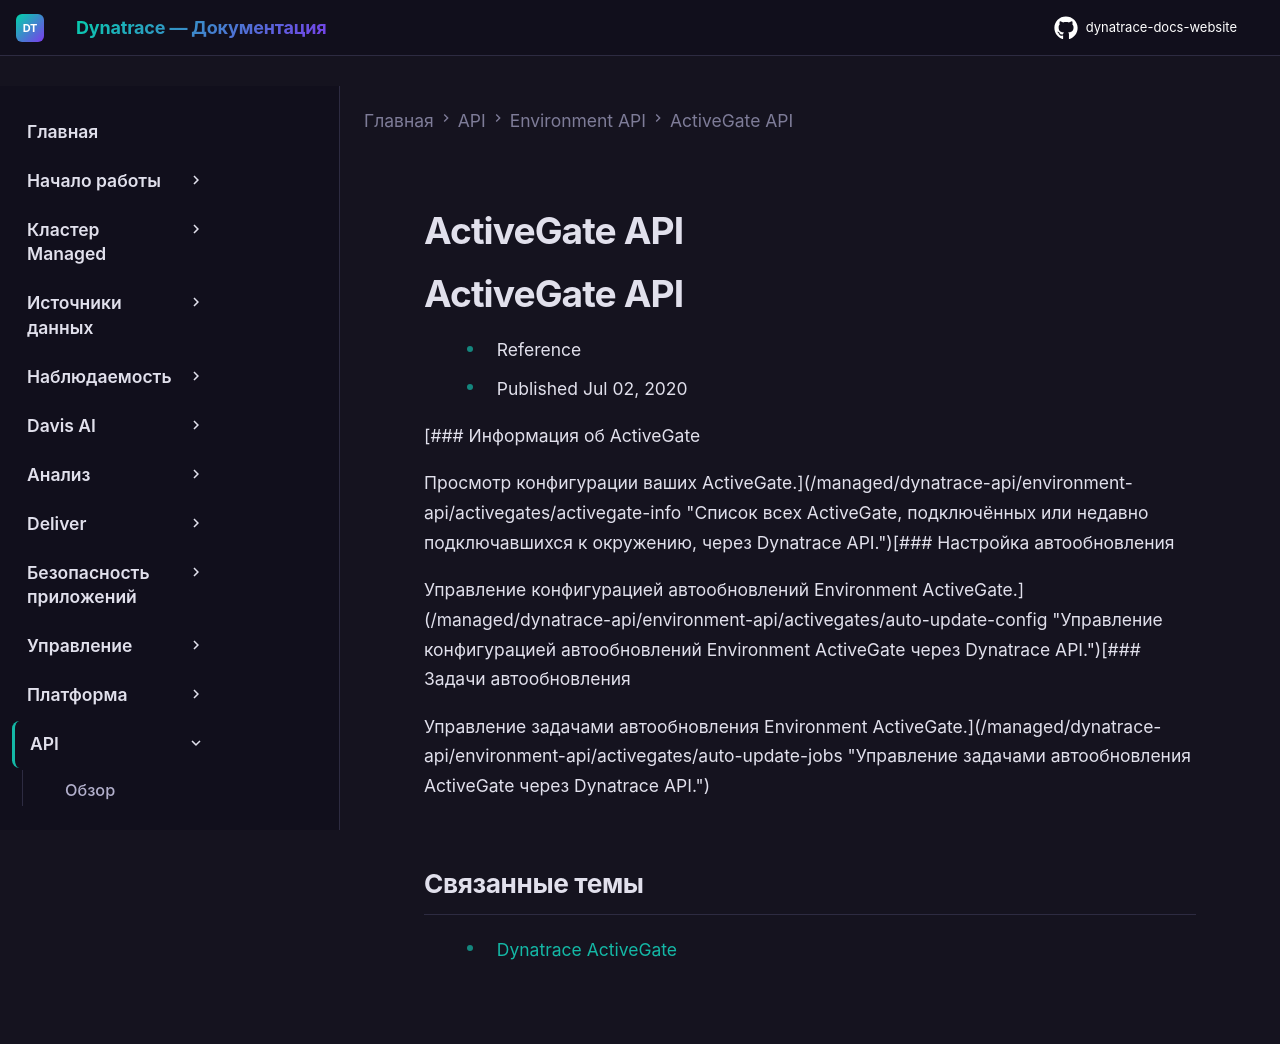

repository: Yerkebulan-Ardabayev/dynatrace-docs-website · page: managed-ru/dynatrace-api/environment-api/activegates/index.html · generator: mkdocs

---
title: ActiveGate API
source: https://docs.dynatrace.com/managed/dynatrace-api/environment-api/activegates
scraped: 2026-05-12T11:14:09.287906
---

# ActiveGate API

# ActiveGate API

* Reference
* Published Jul 02, 2020

[### Информация об ActiveGate

Просмотр конфигурации ваших ActiveGate.](/managed/dynatrace-api/environment-api/activegates/activegate-info "Список всех ActiveGate, подключённых или недавно подключавшихся к окружению, через Dynatrace API.")[### Настройка автообновления

Управление конфигурацией автообновлений Environment ActiveGate.](/managed/dynatrace-api/environment-api/activegates/auto-update-config "Управление конфигурацией автообновлений Environment ActiveGate через Dynatrace API.")[### Задачи автообновления

Управление задачами автообновления Environment ActiveGate.](/managed/dynatrace-api/environment-api/activegates/auto-update-jobs "Управление задачами автообновления ActiveGate через Dynatrace API.")

## Связанные темы

* [Dynatrace ActiveGate](/managed/ingest-from/dynatrace-activegate "Базовые концепции, связанные с ActiveGate.")
